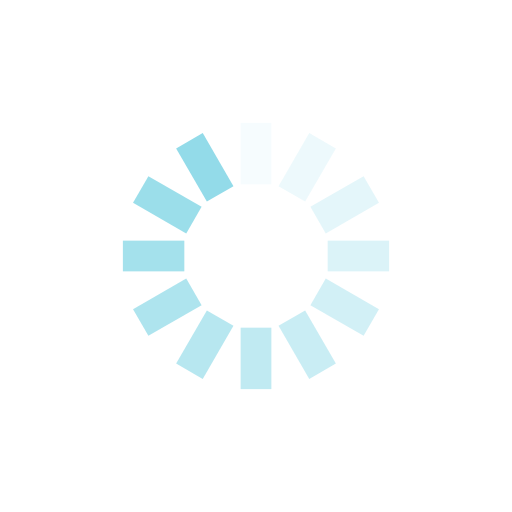
t = 0.00 s
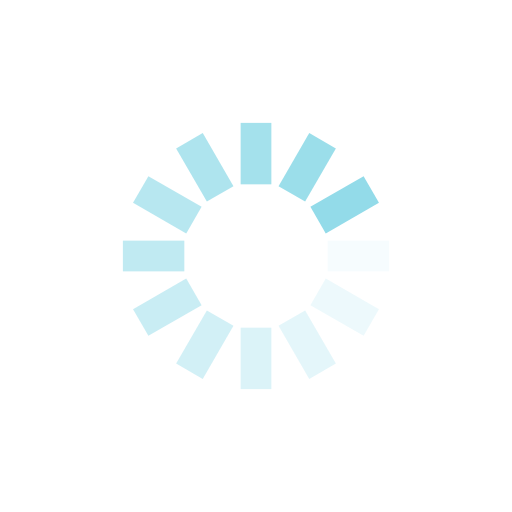
t = 0.25 s
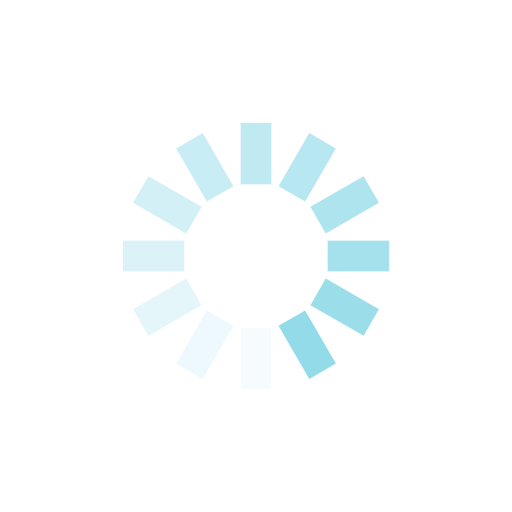
t = 0.50 s
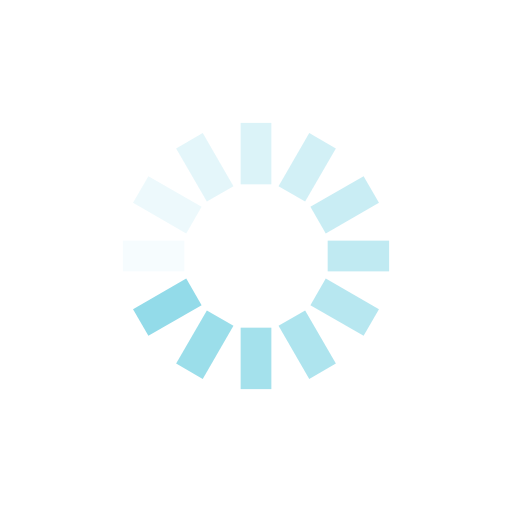
t = 0.75 s

The animated SVG that drew these frames (rendered in a browser with its animation timeline set to each time). Animation: 12 SMIL elements (animate=12); one cycle of 1.00 s, repeats indefinitely.

<?xml version="1.0" encoding="utf-8"?>
<svg xmlns="http://www.w3.org/2000/svg" xmlns:xlink="http://www.w3.org/1999/xlink" style="margin: auto; background: rgb(255, 255, 255); display: block; shape-rendering: auto;" width="200px" height="200px" viewBox="0 0 100 100" preserveAspectRatio="xMidYMid">
<g transform="rotate(0 50 50)">
  <rect x="47" y="24" rx="0" ry="0" width="6" height="12" fill="#93dbe9">
    <animate attributeName="opacity" values="1;0" keyTimes="0;1" dur="1s" begin="-0.9166666666666666s" repeatCount="indefinite"></animate>
  </rect>
</g><g transform="rotate(30 50 50)">
  <rect x="47" y="24" rx="0" ry="0" width="6" height="12" fill="#93dbe9">
    <animate attributeName="opacity" values="1;0" keyTimes="0;1" dur="1s" begin="-0.8333333333333334s" repeatCount="indefinite"></animate>
  </rect>
</g><g transform="rotate(60 50 50)">
  <rect x="47" y="24" rx="0" ry="0" width="6" height="12" fill="#93dbe9">
    <animate attributeName="opacity" values="1;0" keyTimes="0;1" dur="1s" begin="-0.75s" repeatCount="indefinite"></animate>
  </rect>
</g><g transform="rotate(90 50 50)">
  <rect x="47" y="24" rx="0" ry="0" width="6" height="12" fill="#93dbe9">
    <animate attributeName="opacity" values="1;0" keyTimes="0;1" dur="1s" begin="-0.6666666666666666s" repeatCount="indefinite"></animate>
  </rect>
</g><g transform="rotate(120 50 50)">
  <rect x="47" y="24" rx="0" ry="0" width="6" height="12" fill="#93dbe9">
    <animate attributeName="opacity" values="1;0" keyTimes="0;1" dur="1s" begin="-0.5833333333333334s" repeatCount="indefinite"></animate>
  </rect>
</g><g transform="rotate(150 50 50)">
  <rect x="47" y="24" rx="0" ry="0" width="6" height="12" fill="#93dbe9">
    <animate attributeName="opacity" values="1;0" keyTimes="0;1" dur="1s" begin="-0.5s" repeatCount="indefinite"></animate>
  </rect>
</g><g transform="rotate(180 50 50)">
  <rect x="47" y="24" rx="0" ry="0" width="6" height="12" fill="#93dbe9">
    <animate attributeName="opacity" values="1;0" keyTimes="0;1" dur="1s" begin="-0.4166666666666667s" repeatCount="indefinite"></animate>
  </rect>
</g><g transform="rotate(210 50 50)">
  <rect x="47" y="24" rx="0" ry="0" width="6" height="12" fill="#93dbe9">
    <animate attributeName="opacity" values="1;0" keyTimes="0;1" dur="1s" begin="-0.3333333333333333s" repeatCount="indefinite"></animate>
  </rect>
</g><g transform="rotate(240 50 50)">
  <rect x="47" y="24" rx="0" ry="0" width="6" height="12" fill="#93dbe9">
    <animate attributeName="opacity" values="1;0" keyTimes="0;1" dur="1s" begin="-0.25s" repeatCount="indefinite"></animate>
  </rect>
</g><g transform="rotate(270 50 50)">
  <rect x="47" y="24" rx="0" ry="0" width="6" height="12" fill="#93dbe9">
    <animate attributeName="opacity" values="1;0" keyTimes="0;1" dur="1s" begin="-0.16666666666666666s" repeatCount="indefinite"></animate>
  </rect>
</g><g transform="rotate(300 50 50)">
  <rect x="47" y="24" rx="0" ry="0" width="6" height="12" fill="#93dbe9">
    <animate attributeName="opacity" values="1;0" keyTimes="0;1" dur="1s" begin="-0.08333333333333333s" repeatCount="indefinite"></animate>
  </rect>
</g><g transform="rotate(330 50 50)">
  <rect x="47" y="24" rx="0" ry="0" width="6" height="12" fill="#93dbe9">
    <animate attributeName="opacity" values="1;0" keyTimes="0;1" dur="1s" begin="0s" repeatCount="indefinite"></animate>
  </rect>
</g>
<!-- [ldio] generated by https://loading.io/ --></svg>
